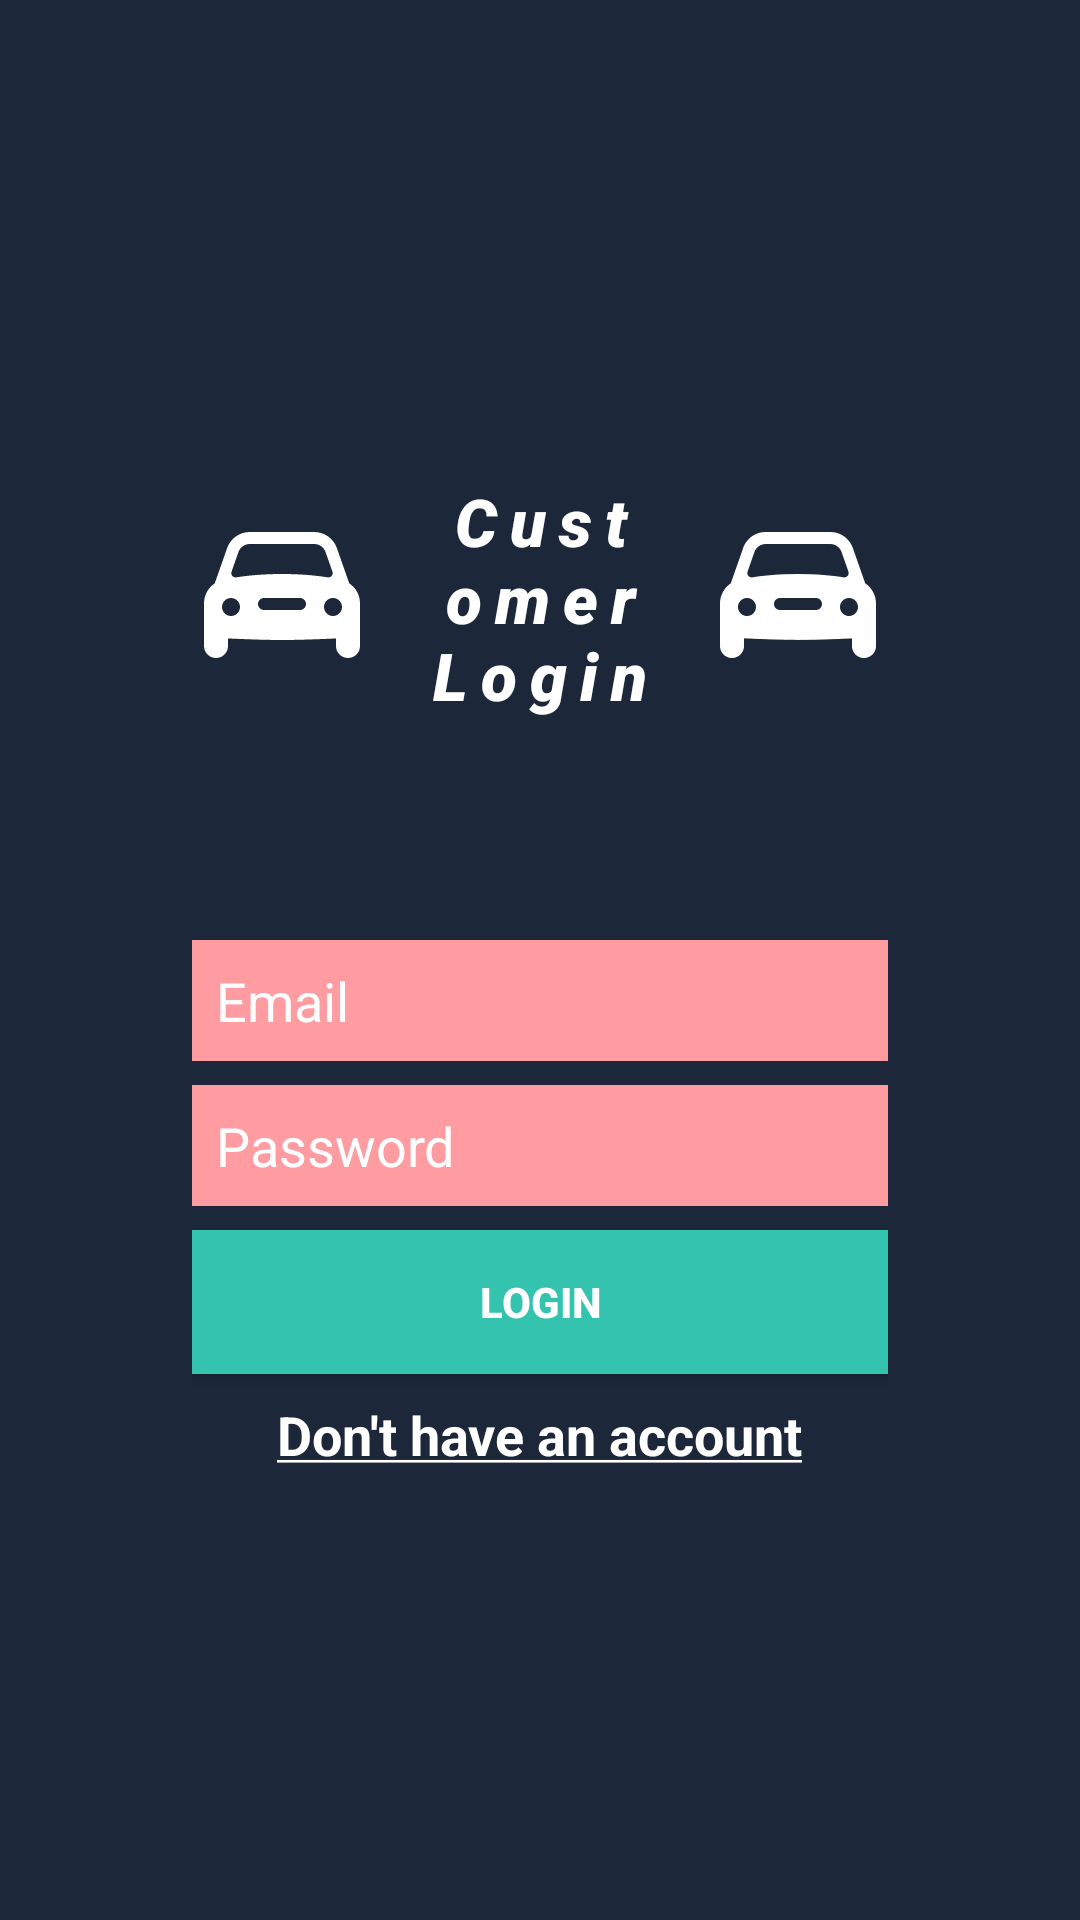

Reconstruct the res/layout file that produces this screen, plus the resources it refers to.
<!-- AndroidManifest.xml: application theme NoActionBarTheme -->
<!-- res/layout/activity_customer.xml -->
<?xml version="1.0" encoding="utf-8"?>
<layout xmlns:android="http://schemas.android.com/apk/res/android"
    xmlns:tools="http://schemas.android.com/tools">

    <RelativeLayout
        android:layout_width="match_parent"
        android:layout_height="match_parent"
        android:background="@color/colorPrimaryDark"
        tools:context=".CustomerActivity">


        <LinearLayout
            android:layout_width="match_parent"
            android:layout_height="wrap_content"
            android:layout_centerInParent="true"
            android:layout_gravity="center"
            android:layout_margin="64dp"
            android:gravity="center"
            android:orientation="vertical">

            <LinearLayout
                android:layout_width="match_parent"
                android:layout_height="match_parent"
                android:layout_gravity="center"
                android:gravity="center"
                android:orientation="horizontal">

                <ImageView
                    android:id="@+id/first_car"
                    android:layout_width="60dp"
                    android:layout_height="100dp"
                    android:contentDescription="@null"
                    android:src="@drawable/ic_car"
                    android:tint="@android:color/white" />


                <TextView
                    android:id="@+id/customer_title"
                    android:layout_width="0dp"
                    android:layout_height="match_parent"
                    android:layout_gravity="center"
                    android:layout_margin="8dp"
                    android:layout_weight="1"
                    android:fontFamily="sans-serif-black"
                    android:gravity="center"
                    android:letterSpacing="0.2"
                    android:text="@string/customer_login"
                    android:textAppearance="?android:textAppearanceLarge"
                    android:textColor="@android:color/white"
                    android:textStyle="bold|italic" />

                <ImageView
                    android:id="@+id/second_car"
                    android:layout_width="60dp"
                    android:layout_height="100dp"
                    android:contentDescription="@null"
                    android:src="@drawable/ic_car"
                    android:tint="@android:color/white" />
            </LinearLayout>

            <EditText
                android:id="@+id/customer_email"
                android:layout_width="match_parent"
                android:layout_height="wrap_content"
                android:layout_marginTop="64dp"
                android:layout_marginBottom="8dp"
                android:background="@color/colorPink"
                android:hint="@string/email"
                android:inputType="textEmailAddress"
                android:padding="8dp"
                android:textColor="@android:color/white"
                android:textColorHint="@android:color/white" />

            <EditText
                android:id="@+id/customer_password"
                android:layout_width="match_parent"
                android:layout_height="wrap_content"
                android:background="@color/colorPink"
                android:hint="@string/password"
                android:inputType="textPassword"
                android:padding="8dp"
                android:textColor="@android:color/white"
                android:textColorHint="@android:color/white" />

            <Button
                android:id="@+id/customer_login"
                android:layout_width="match_parent"
                android:layout_height="wrap_content"
                android:layout_marginTop="8dp"
                android:background="@color/colorAccent"
                android:text="@string/login"
                android:textColor="@android:color/white"
                android:textStyle="bold" />

            <TextView
                android:id="@+id/customer_do_not_have_account"
                android:layout_width="wrap_content"
                android:layout_height="wrap_content"
                android:layout_gravity="center"
                android:layout_marginTop="8dp"
                android:gravity="center"
                android:text="@string/do_not_have_account"
                android:textAppearance="?android:textAppearanceMedium"
                android:textColor="@android:color/white"
                android:textStyle="bold" />

        </LinearLayout>

        <ProgressBar
            android:id="@+id/progress"
            android:layout_width="wrap_content"
            android:layout_height="match_parent"
            android:layout_centerInParent="true"
            android:visibility="gone" />
    </RelativeLayout>
</layout>
<!-- resources referenced by this layout -->
<resources>
  <color name="colorAccent">#33C3AF</color>
  <color name="colorPink">#FF9CA1</color>
  <color name="colorPrimaryDark">#1C273A</color>
  <!-- drawable ic_car (drawable) -->
  <vector xmlns:android="http://schemas.android.com/apk/res/android"
      android:width="30dp"
      android:height="30dp"
      android:viewportWidth="30"
      android:viewportHeight="30">
    <path
        android:fillColor="#1C273A"
        android:pathData="M26.206,12.559l-2.058,-5.88C23.587,5.077 22.069,4 20.371,4H9.629C7.931,4 6.413,5.077 5.853,6.678l-2.058,5.88C2.696,13.281 2,14.53 2,15.904V23c0,1.105 0.895,2 2,2s2,-0.895 2,-2v-1.261c0,0 5.281,0.261 9,0.261s9,-0.261 9,-0.261V23c0,1.105 0.895,2 2,2s2,-0.895 2,-2v-7.096C28,14.53 27.303,13.281 26.206,12.559zM6.595,10.613l1.146,-3.274C8.022,6.537 8.779,6 9.629,6h10.742c0.85,0 1.607,0.537 1.888,1.339l1.146,3.274c0.18,0.515 -0.249,1.034 -0.788,0.947C20.656,11.243 18.135,11 15,11c-3.135,0 -5.656,0.243 -7.617,0.56C6.844,11.647 6.415,11.128 6.595,10.613zM6.5,18C5.672,18 5,17.328 5,16.5S5.672,15 6.5,15S8,15.672 8,16.5S7.328,18 6.5,18zM18,17h-6c-0.552,0 -1,-0.448 -1,-1c0,-0.552 0.448,-1 1,-1h6c0.552,0 1,0.448 1,1C19,16.552 18.552,17 18,17zM23.5,18c-0.828,0 -1.5,-0.672 -1.5,-1.5s0.672,-1.5 1.5,-1.5s1.5,0.672 1.5,1.5S24.328,18 23.5,18z"/>
  </vector>
  <string name="customer_login">Customer Login</string>
  <string name="do_not_have_account"><u>Don\'t have an account</u></string>
  <string name="email">Email</string>
  <string name="login">Login</string>
  <string name="password">Password</string>
  <style name="NoActionBarTheme" parent="Theme.AppCompat.Light.NoActionBar">
          
          <item name="colorPrimary">@color/colorPrimary</item>
          <item name="colorPrimaryDark">@color/colorPrimaryDark</item>
          <item name="colorAccent">@color/colorAccent</item>
      </style>
  <color name="colorPrimary">#33C3AF</color>
</resources>
